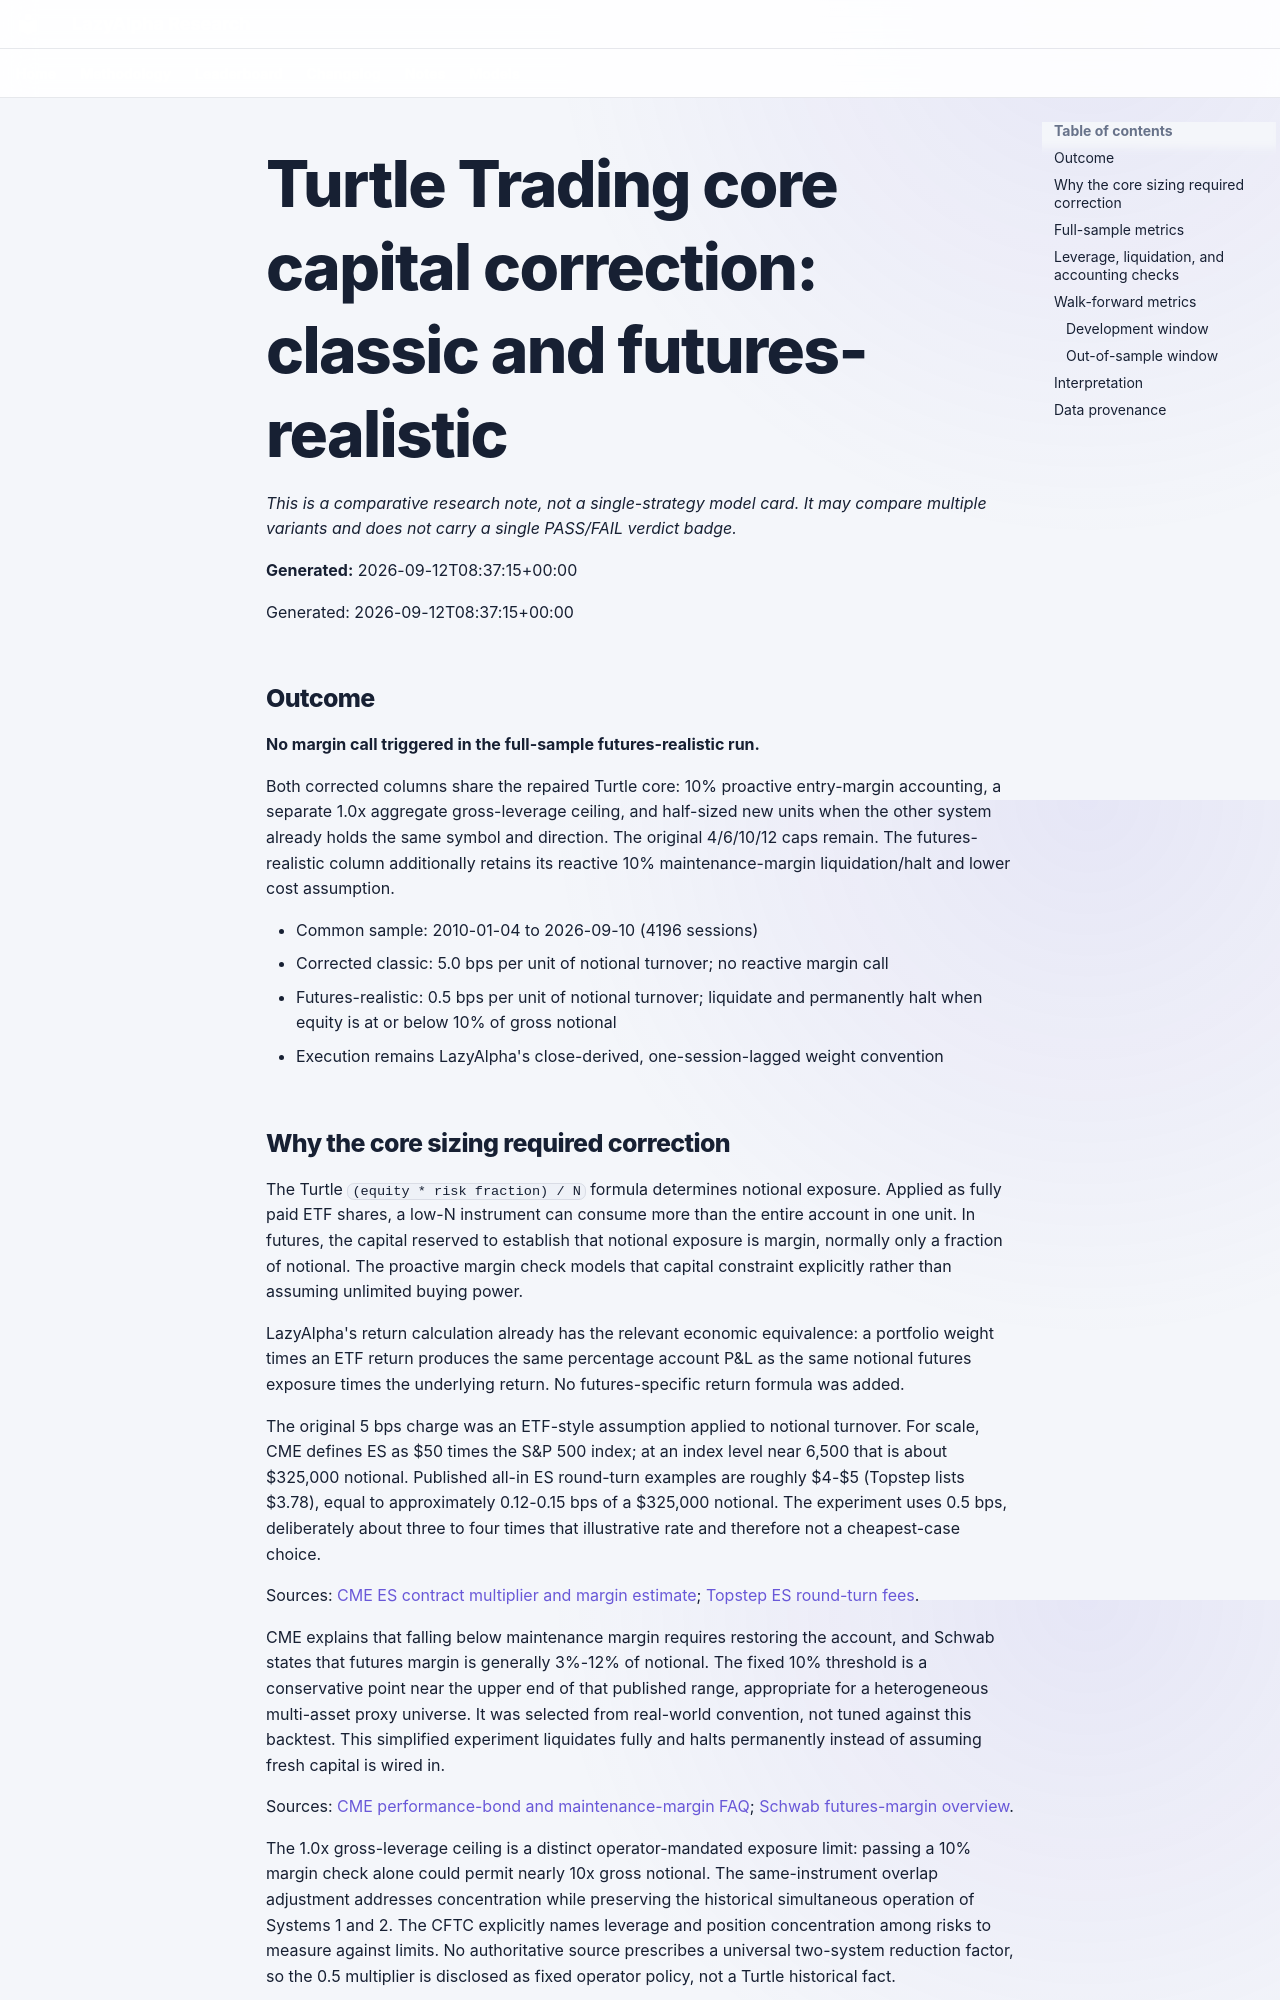

repository: selvaz/LazyAlphaWeb · page: notes/turtle-trading-core-capital-correction-classic-and-futures-realistic/index.html · generator: mkdocs

# Turtle Trading core capital correction: classic and futures-realistic

*This is a comparative research note, not a single-strategy model card. It may compare multiple variants and does not carry a single PASS/FAIL verdict badge.*

**Generated:** 2026-09-12T08:37:15+00:00


Generated: 2026-09-12T08:37:15+00:00

## Outcome

**No margin call triggered in the full-sample futures-realistic run.**

Both corrected columns share the repaired Turtle core: 10% proactive entry-margin accounting, a separate 1.0x aggregate gross-leverage ceiling, and half-sized new units when the other system already holds the same symbol and direction. The original 4/6/10/12 caps remain. The futures-realistic column additionally retains its reactive 10% maintenance-margin liquidation/halt and lower cost assumption.

- Common sample: 2010-01-04 to 2026-09-10 (4196 sessions)
- Corrected classic: 5.0 bps per unit of notional turnover; no reactive margin call
- Futures-realistic: 0.5 bps per unit of notional turnover; liquidate and permanently halt when equity is at or below 10% of gross notional
- Execution remains LazyAlpha's close-derived, one-session-lagged weight convention
